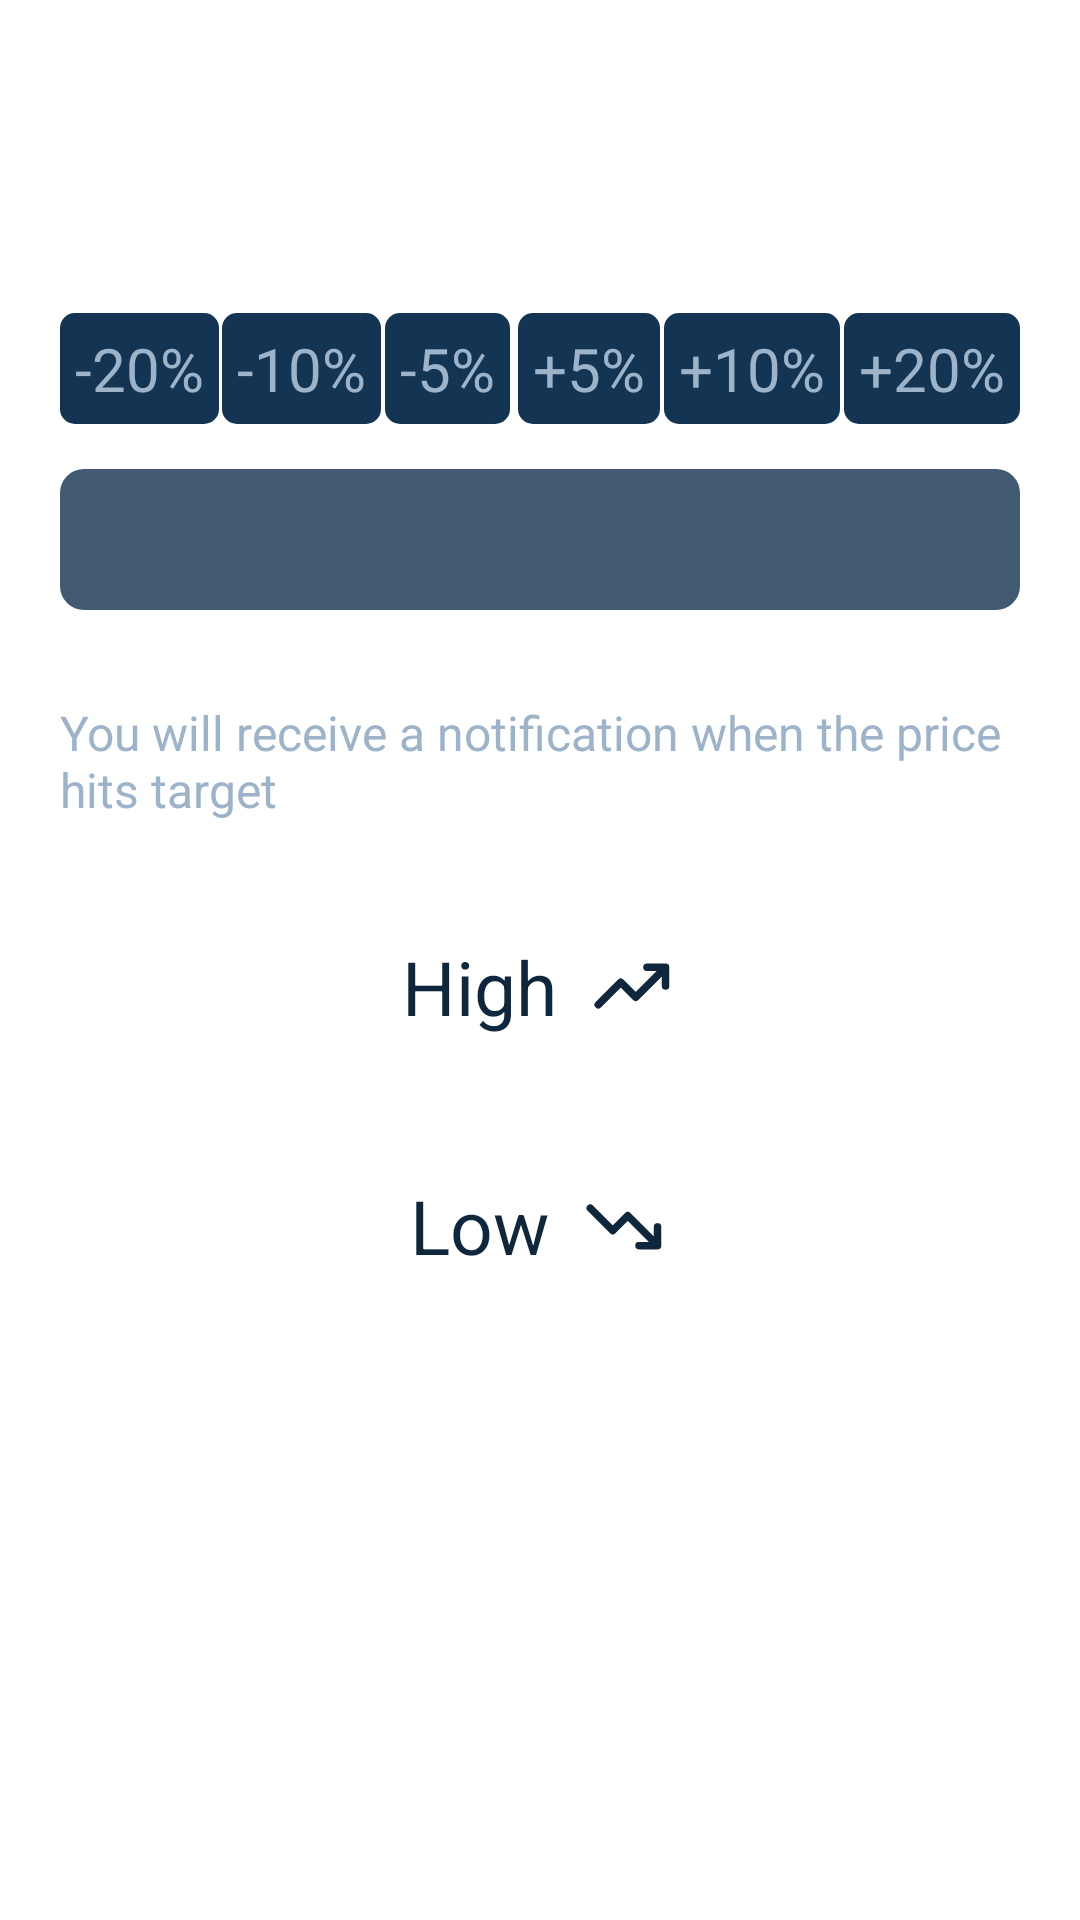

Android layout source for this screen:
<!-- AndroidManifest.xml: application theme Theme.CryptoTracker -->
<!-- res/layout/fragment_notifications.xml -->
<?xml version="1.0" encoding="utf-8"?>
<ScrollView xmlns:android="http://schemas.android.com/apk/res/android"
    xmlns:tools="http://schemas.android.com/tools"
    android:layout_width="match_parent"
    android:layout_height="match_parent"

    tools:context=".NotificationsFragment">
    <LinearLayout
        android:layout_width="match_parent"
        android:layout_height="wrap_content"
        android:orientation="vertical"
        android:paddingHorizontal="20dp"
        android:paddingTop="40dp"
>

    <TextView
        android:layout_width="wrap_content"
        android:layout_height="wrap_content"
        android:textSize="22dp"
        android:layout_marginBottom="20dp"
        android:textColor="@color/white"
        android:text="Target Price"/>

    <LinearLayout
        android:layout_width="match_parent"
        android:layout_height="wrap_content"
        android:orientation="horizontal"
        android:paddingVertical="5dp"
        android:gravity="center_horizontal"
        android:layout_marginVertical="10dp">

        <LinearLayout
            android:layout_width="wrap_content"
            android:layout_height="wrap_content"
            android:layout_weight="1"
            android:gravity="left">
            <TextView
                android:id="@+id/notification_minus_20perc"
                android:layout_width="wrap_content"
                android:layout_height="wrap_content"
                android:textColor="@color/blue_price"
                android:background="@drawable/chart_days_btn_bg"

                android:padding="5dp"
                android:text="-20%"/>
        </LinearLayout>
        <LinearLayout
            android:layout_width="wrap_content"
            android:layout_height="wrap_content"
            android:layout_weight="1"
            android:gravity="left">
            <TextView
                android:id="@+id/notification_minus_10perc"
                android:layout_width="wrap_content"
                android:layout_height="wrap_content"
                android:textColor="@color/blue_price"
                android:background="@drawable/chart_days_btn_bg"

                android:padding="5dp"
                android:text="-10%"/>
        </LinearLayout>
            <LinearLayout
            android:layout_width="wrap_content"
            android:layout_height="wrap_content"
            android:layout_weight="1"
            android:gravity="left">
            <TextView
                android:id="@+id/notification_minus_5perc"
                android:layout_width="wrap_content"
                android:layout_height="wrap_content"
                android:textColor="@color/blue_price"
                android:background="@drawable/chart_days_btn_bg"

                android:padding="5dp"
                android:text="-5%"/>
        </LinearLayout>

        <LinearLayout
            android:layout_width="wrap_content"
            android:layout_height="wrap_content"
            android:layout_weight="1"
            android:gravity="right">
            <TextView
                android:id="@+id/notification_plus_5perc"
                android:layout_width="wrap_content"
                android:layout_height="wrap_content"
                android:background="@drawable/chart_days_btn_bg"
                android:textColor="@color/blue_price"
                android:padding="5dp"
                android:text="+5%"/>
        </LinearLayout>

        <LinearLayout
            android:layout_width="wrap_content"
            android:layout_height="wrap_content"
            android:layout_weight="1"
            android:gravity="right">
            <TextView
                android:id="@+id/notification_plus_10perc"
                android:layout_width="wrap_content"
                android:layout_height="wrap_content"
                android:background="@drawable/chart_days_btn_bg"
                android:textColor="@color/blue_price"
                android:padding="5dp"
                android:text="+10%"/>
        </LinearLayout>

        <LinearLayout
            android:layout_width="wrap_content"
            android:layout_height="wrap_content"
            android:layout_weight="1"
            android:gravity="right">
            <TextView
                android:id="@+id/notification_plus_20perc"
                android:layout_width="wrap_content"
                android:layout_height="wrap_content"
                android:background="@drawable/chart_days_btn_bg"
                android:textColor="@color/blue_price"
                android:padding="5dp"
                android:text="+20%"/>
        </LinearLayout>

    </LinearLayout>

    <EditText
        android:id="@+id/notification_price"
        android:layout_width="match_parent"
        android:layout_height="wrap_content"
        android:background="@drawable/login_edit_text_bg"
        android:inputType="numberDecimal"
        android:padding="10dp"
        android:layout_marginBottom="30dp"
        android:textColor="@color/blue_price"
        android:textColorHint="@color/blue_price"/>

    <TextView
        android:layout_width="wrap_content"
        android:layout_height="wrap_content"
        android:layout_marginBottom="30dp"
        android:textColor="@color/blue_price"
        android:textSize="16dp"
        android:text="You will receive a notification when the price hits target"/>

    <LinearLayout
        android:id="@+id/high_btn"

        android:layout_width="match_parent"
        android:layout_height="wrap_content"
        android:background="@drawable/login_register_btn_bg"
        android:paddingVertical="8dp"
        android:gravity="center"
        android:layout_marginBottom="30dp"
        android:orientation="horizontal">
        <TextView
            android:layout_width="wrap_content"
            android:layout_height="wrap_content"
            android:text="High"
            android:textColor="@color/blue_bg"
            android:layout_marginRight="10dp"
            android:textSize="25dp"
            />
        <ImageView
            android:layout_width="30dp"
            android:layout_height="30dp"
            android:src="@drawable/ic_trending_up_svgrepo_com"/>
    </LinearLayout>

    <LinearLayout
        android:id="@+id/low_btn"

        android:layout_width="match_parent"
        android:layout_height="wrap_content"
        android:background="@drawable/login_register_btn_bg"
        android:paddingVertical="8dp"
        android:gravity="center"
        android:layout_marginBottom="30dp"
        android:orientation="horizontal">
        <TextView
            android:layout_width="wrap_content"
            android:layout_height="wrap_content"
            android:text="Low"
            android:textColor="@color/blue_bg"
            android:layout_marginRight="10dp"
            android:textSize="25dp"
            />
        <ImageView
            android:layout_width="30dp"
            android:layout_height="30dp"
            android:src="@drawable/ic_trending_down_svgrepo_com"/>
    </LinearLayout>

    <LinearLayout
        android:id="@+id/current_high_notification"
        android:layout_width="match_parent"
        android:layout_height="wrap_content"
        android:layout_marginBottom="20dp"
        android:gravity="center_vertical"
        android:visibility="gone"
        android:orientation="horizontal"
>
        <TextView
            android:layout_width="wrap_content"
            android:layout_height="wrap_content"
            android:text="Higher Price Notification :"
            android:textSize="20dp"
            android:layout_marginRight="10dp"
            android:textColor="@color/blue_price"/>
        <TextView
            android:id="@+id/current_high_price"
            android:layout_width="wrap_content"
            android:layout_height="wrap_content"
            android:textSize="20dp"
            android:textColor="@color/white"/>
        <TextView
            android:layout_width="wrap_content"
            android:layout_height="wrap_content"
            android:textColor="@color/white"
            android:textSize="20dp"
            android:text="$"/>
        <ImageView
            android:id="@+id/notification_delete_higher_price"
            android:layout_width="30dp"
            android:layout_height="30dp"
            android:src="@drawable/ic_baseline_delete_24"/>

    </LinearLayout>
    <LinearLayout
        android:id="@+id/current_low_notification"
        android:layout_width="match_parent"
        android:layout_height="wrap_content"
        android:visibility="gone"
        android:gravity="center_vertical"
        android:orientation="horizontal"
>
        <TextView
            android:layout_width="wrap_content"
            android:layout_height="wrap_content"
            android:text="Higher Price Notification :"
            android:textSize="20dp"
            android:layout_marginRight="10dp"
            android:textColor="@color/blue_price"/>
        <TextView
            android:id="@+id/current_low_price"
            android:layout_width="wrap_content"
            android:layout_height="wrap_content"
            android:textSize="20dp"
            android:textColor="@color/white"/>
        <TextView
            android:layout_width="wrap_content"
            android:layout_height="wrap_content"
            android:textColor="@color/white"
            android:textSize="20dp"
            android:text="$"/>
        <ImageView
            android:id="@+id/notification_delete_lower_price"
            android:layout_width="30dp"
            android:layout_height="30dp"
            android:src="@drawable/ic_baseline_delete_24"/>
    </LinearLayout>

    </LinearLayout>

</ScrollView>
<!-- resources referenced by this layout -->
<resources>
  <color name="blue_bg">#0F273D</color>
  <color name="blue_price">#9CB3C9</color>
  <color name="white">#FFFFFFFF</color>
  <!-- drawable chart_days_btn_bg (drawable) -->
  <?xml version="1.0" encoding="utf-8"?>
  <shape xmlns:android="http://schemas.android.com/apk/res/android"
      android:shape="rectangle">
      <corners android:radius="5dp"/>
      <solid android:color="@color/blue_chart_marker"/>
  
  </shape>
  <!-- drawable ic_trending_down_svgrepo_com (drawable) -->
  <vector xmlns:android="http://schemas.android.com/apk/res/android"
      android:width="800dp"
      android:height="800dp"
      android:viewportWidth="24"
      android:viewportHeight="24">
    <path
        android:pathData="M20.5,17L13,9.5l-4,4 -6,-6m13,10h4.95v-5"
        android:strokeLineJoin="round"
        android:strokeWidth="2"
        android:fillColor="#00000000"
        android:strokeColor="#0F273D"
        android:strokeLineCap="round"/>
  </vector>
  <!-- drawable ic_trending_up_svgrepo_com (drawable) -->
  <vector xmlns:android="http://schemas.android.com/apk/res/android"
      android:width="800dp"
      android:height="800dp"
      android:viewportWidth="24"
      android:viewportHeight="24">
    <path
        android:pathData="M20.5,7.5L13,15l-4,-4 -6,6M16,7h4.95v5"
        android:strokeLineJoin="round"
        android:strokeWidth="2"
        android:fillColor="#00000000"
        android:strokeColor="#0F273D"
        android:strokeLineCap="round"/>
  </vector>
  <!-- drawable login_edit_text_bg (drawable) -->
  <?xml version="1.0" encoding="utf-8"?>
  <shape xmlns:android="http://schemas.android.com/apk/res/android" android:shape="rectangle">
      <solid android:color="@color/blue_bg_opacity"/>
      <corners android:radius="8dp"/>
  </shape>
  <!-- drawable login_register_btn_bg (drawable) -->
  <?xml version="1.0" encoding="utf-8"?>
  <shape xmlns:android="http://schemas.android.com/apk/res/android" android:shape="rectangle">
      <solid android:color="@color/gray_logo"/>
      <corners android:radius="40dp"/>
  </shape>
  <style name="Theme.CryptoTracker" parent="Theme.MaterialComponents.DayNight.NoActionBar">
          
          <item name="colorPrimary">@color/blue_bg</item>
          <item name="colorPrimaryVariant">@color/purple_700</item>
          <item name="colorOnPrimary">@color/white</item>
          
          <item name="colorSecondary">@color/teal_200</item>
          <item name="colorSecondaryVariant">@color/teal_700</item>
          <item name="colorOnSecondary">@color/white</item>
          
          <item name="android:statusBarColor" tools:targetApi="l">?attr/colorPrimary</item>
          
          <item name="android:textColor">@color/blue_price</item>
          <item name="android:textColorHint">@color/white</item>
          <item name="android:textColorSecondary">@color/white</item>
          <item name="editTextColor">@color/white</item>
          <item name="android:textSize">20dp</item>
  
  
      </style>
  <color name="blue_chart_marker">#133453</color>
  <color name="blue_bg_opacity">#425A71</color>
  <color name="purple_700">#FF3700B3</color>
  <color name="teal_200">#FF03DAC5</color>
  <color name="teal_700">#FF018786</color>
</resources>
